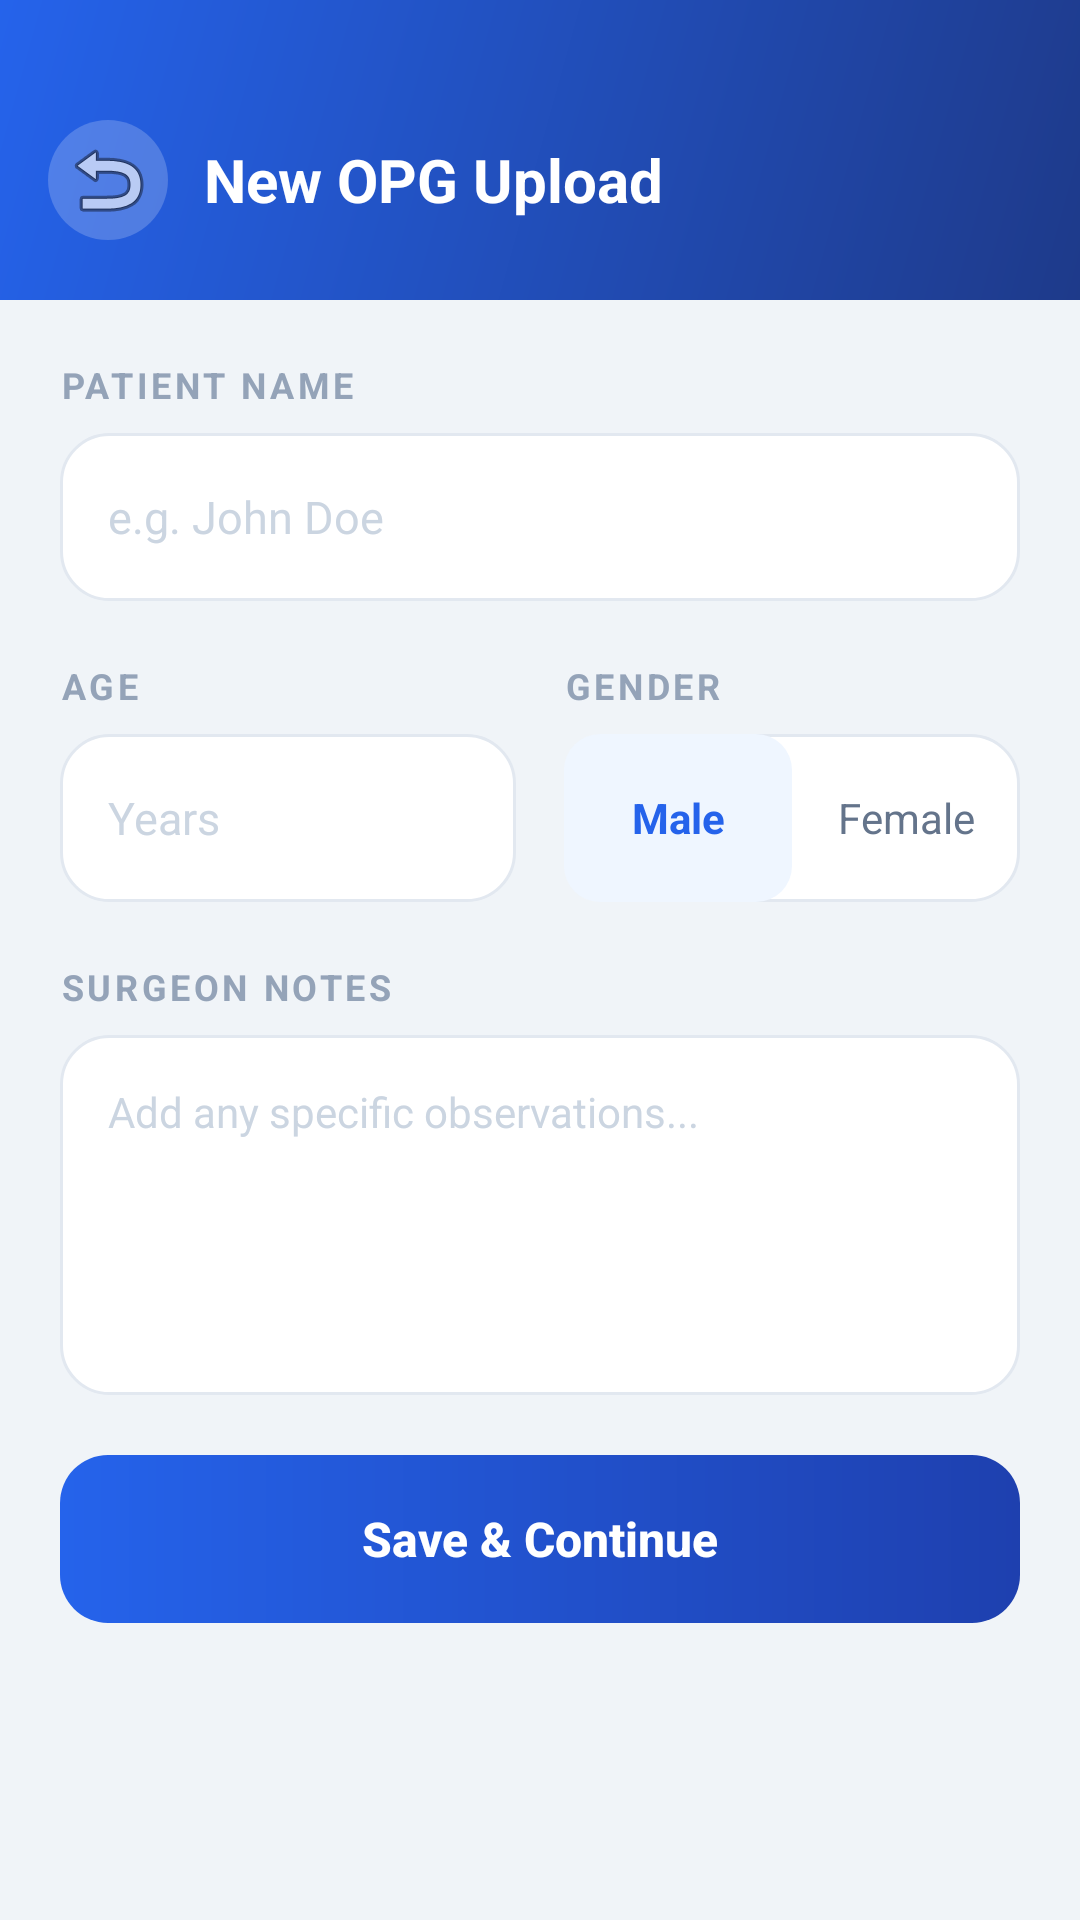

Layout XML and referenced resources for this Android screen:
<!-- AndroidManifest.xml: application theme Theme.NeuroDentAI -->
<!-- res/layout/activity_upload.xml -->
<?xml version="1.0" encoding="utf-8"?>
<LinearLayout xmlns:android="http://schemas.android.com/apk/res/android"
    xmlns:app="http://schemas.android.com/apk/res-auto"
    android:layout_width="match_parent"
    android:layout_height="match_parent"
    android:orientation="vertical"
    android:background="#F0F4F8">

    
    <LinearLayout
        android:layout_width="match_parent"
        android:layout_height="wrap_content"
        android:background="@drawable/bg_header_gradient"
        android:orientation="horizontal"
        android:gravity="center_vertical"
        android:paddingStart="16dp"
        android:paddingEnd="20dp"
        android:paddingTop="40dp"
        android:paddingBottom="20dp">

        <ImageButton
            android:id="@+id/backButton"
            android:layout_width="40dp"
            android:layout_height="40dp"
            android:background="@drawable/bg_icon_white_round"
            android:src="@android:drawable/ic_menu_revert"
            android:padding="10dp" />

        <TextView
            android:layout_width="0dp"
            android:layout_height="wrap_content"
            android:layout_weight="1"
            android:layout_marginStart="12dp"
            android:text="New OPG Upload"
            android:textColor="#FFFFFF"
            android:textSize="20sp"
            android:textStyle="bold" />
    </LinearLayout>

    
    <ScrollView
        android:layout_width="match_parent"
        android:layout_height="0dp"
        android:layout_weight="1"
        android:padding="20dp"
        android:clipToPadding="false">

        <LinearLayout
            android:layout_width="match_parent"
            android:layout_height="wrap_content"
            android:orientation="vertical">

            
            <TextView
                android:layout_width="wrap_content"
                android:layout_height="wrap_content"
                android:text="PATIENT NAME"
                android:textColor="#94A3B8"
                android:textSize="12sp"
                android:textStyle="bold"
                android:letterSpacing="0.1"
                android:layout_marginBottom="8dp" />

            <EditText
                android:id="@+id/patientNameInput"
                android:layout_width="match_parent"
                android:layout_height="56dp"
                android:background="@drawable/bg_stat_card_white"
                android:hint="e.g. John Doe"
                android:textColorHint="#CBD5E1"
                android:textColor="#0A192F"
                android:textSize="15sp"
                android:paddingStart="16dp"
                android:paddingEnd="16dp"
                android:inputType="textPersonName"
                android:layout_marginBottom="20dp" />

            
            <LinearLayout
                android:layout_width="match_parent"
                android:layout_height="wrap_content"
                android:orientation="horizontal"
                android:baselineAligned="false"
                android:weightSum="2"
                android:layout_marginBottom="20dp">

                
                <LinearLayout
                    android:layout_width="0dp"
                    android:layout_height="wrap_content"
                    android:layout_weight="1"
                    android:orientation="vertical"
                    android:layout_marginEnd="8dp">

                    <TextView
                        android:layout_width="wrap_content"
                        android:layout_height="wrap_content"
                        android:text="AGE"
                        android:textColor="#94A3B8"
                        android:textSize="12sp"
                        android:textStyle="bold"
                        android:letterSpacing="0.1"
                        android:layout_marginBottom="8dp" />

                    <EditText
                        android:id="@+id/ageInput"
                        android:layout_width="match_parent"
                        android:layout_height="56dp"
                        android:background="@drawable/bg_stat_card_white"
                        android:hint="Years"
                        android:textColorHint="#CBD5E1"
                        android:textColor="#0A192F"
                        android:textSize="15sp"
                        android:paddingStart="16dp"
                        android:paddingEnd="16dp"
                        android:inputType="number" />
                </LinearLayout>

                
                <LinearLayout
                    android:layout_width="0dp"
                    android:layout_height="wrap_content"
                    android:layout_weight="1"
                    android:orientation="vertical"
                    android:layout_marginStart="8dp">

                    <TextView
                        android:layout_width="wrap_content"
                        android:layout_height="wrap_content"
                        android:text="GENDER"
                        android:textColor="#94A3B8"
                        android:textSize="12sp"
                        android:textStyle="bold"
                        android:letterSpacing="0.1"
                        android:layout_marginBottom="8dp" />

                    <LinearLayout
                        android:layout_width="match_parent"
                        android:layout_height="56dp"
                        android:background="@drawable/bg_stat_card_white"
                        android:orientation="horizontal"
                        android:gravity="center"
                        android:weightSum="2">

                        <TextView
                            android:id="@+id/genderMale"
                            android:layout_width="0dp"
                            android:layout_height="match_parent"
                            android:layout_weight="1"
                            android:gravity="center"
                            android:text="Male"
                            android:textColor="#2563EB"
                            android:textSize="14sp"
                            android:textStyle="bold"
                            android:background="@drawable/bg_gender_selected" />

                        <TextView
                            android:id="@+id/genderFemale"
                            android:layout_width="0dp"
                            android:layout_height="match_parent"
                            android:layout_weight="1"
                            android:gravity="center"
                            android:text="Female"
                            android:textColor="#64748B"
                            android:textSize="14sp" />
                    </LinearLayout>
                </LinearLayout>
            </LinearLayout>

            
            <TextView
                android:layout_width="wrap_content"
                android:layout_height="wrap_content"
                android:text="SURGEON NOTES"
                android:textColor="#94A3B8"
                android:textSize="12sp"
                android:textStyle="bold"
                android:letterSpacing="0.1"
                android:layout_marginBottom="8dp" />

            <EditText
                android:id="@+id/surgeonNotesInput"
                android:layout_width="match_parent"
                android:layout_height="120dp"
                android:background="@drawable/bg_stat_card_white"
                android:hint="Add any specific observations..."
                android:textColorHint="#CBD5E1"
                android:textColor="#0A192F"
                android:textSize="14sp"
                android:padding="16dp"
                android:gravity="top|start"
                android:inputType="textMultiLine"
                android:layout_marginBottom="20dp" />



            
            <FrameLayout
                android:layout_width="match_parent"
                android:layout_height="56dp"
                android:background="@drawable/bg_gradient_button"
                android:layout_marginBottom="16dp">

                <Button
                    android:id="@+id/saveContinueButton"
                    android:layout_width="match_parent"
                    android:layout_height="match_parent"
                    android:background="@android:color/transparent"
                    android:text="Save &amp; Continue"
                    android:textAllCaps="false"
                    android:textColor="#FFFFFF"
                    android:textSize="16sp"
                    android:textStyle="bold" />
            </FrameLayout>

        </LinearLayout>
    </ScrollView>

</LinearLayout>
<!-- resources referenced by this layout -->
<resources>
  <!-- drawable bg_gender_selected (drawable) -->
  ﻿<?xml version="1.0" encoding="utf-8"?><shape xmlns:android="http://schemas.android.com/apk/res/android"><solid android:color="#EFF6FF"/><corners android:radius="12dp"/></shape>
  <!-- drawable bg_gradient_button (drawable) -->
  ﻿<?xml version="1.0" encoding="utf-8"?><shape xmlns:android="http://schemas.android.com/apk/res/android"><gradient android:startColor="#2563EB" android:endColor="#1E40AF" android:angle="0"/><corners android:radius="16dp"/></shape>
  <!-- drawable bg_header_gradient (drawable) -->
  ﻿<?xml version="1.0" encoding="utf-8"?><shape xmlns:android="http://schemas.android.com/apk/res/android"><gradient android:startColor="#1E3A8A" android:endColor="#2563EB" android:angle="135"/></shape>
  <!-- drawable bg_icon_white_round (drawable) -->
  ﻿<?xml version="1.0" encoding="utf-8"?><shape xmlns:android="http://schemas.android.com/apk/res/android" android:shape="oval"><solid android:color="#33FFFFFF"/></shape>
  <!-- drawable bg_stat_card_white (drawable) -->
  ﻿<?xml version="1.0" encoding="utf-8"?><shape xmlns:android="http://schemas.android.com/apk/res/android"><solid android:color="#FFFFFF"/><corners android:radius="16dp"/><stroke android:width="1dp" android:color="#E2E8F0"/></shape>
  <style name="Theme.NeuroDentAI" parent="Theme.MaterialComponents.DayNight.NoActionBar">
          <item name="colorPrimary">#216BDE</item>
          <item name="colorPrimaryVariant">#149591</item>
          <item name="colorOnPrimary">@color/white</item>
          <item name="colorSecondary">#149591</item>
          <item name="colorSecondaryVariant">#149591</item>
          <item name="colorOnSecondary">@color/black</item>
          <item name="android:statusBarColor" tools:targetApi="l">?attr/colorPrimaryVariant</item>
      </style>
  <!-- not gathered from this repository: default colours our renderer supplied (Android Studio template values) -->
  <color name="black">#FF000000</color>
  <color name="white">#FFFFFFFF</color>
</resources>
